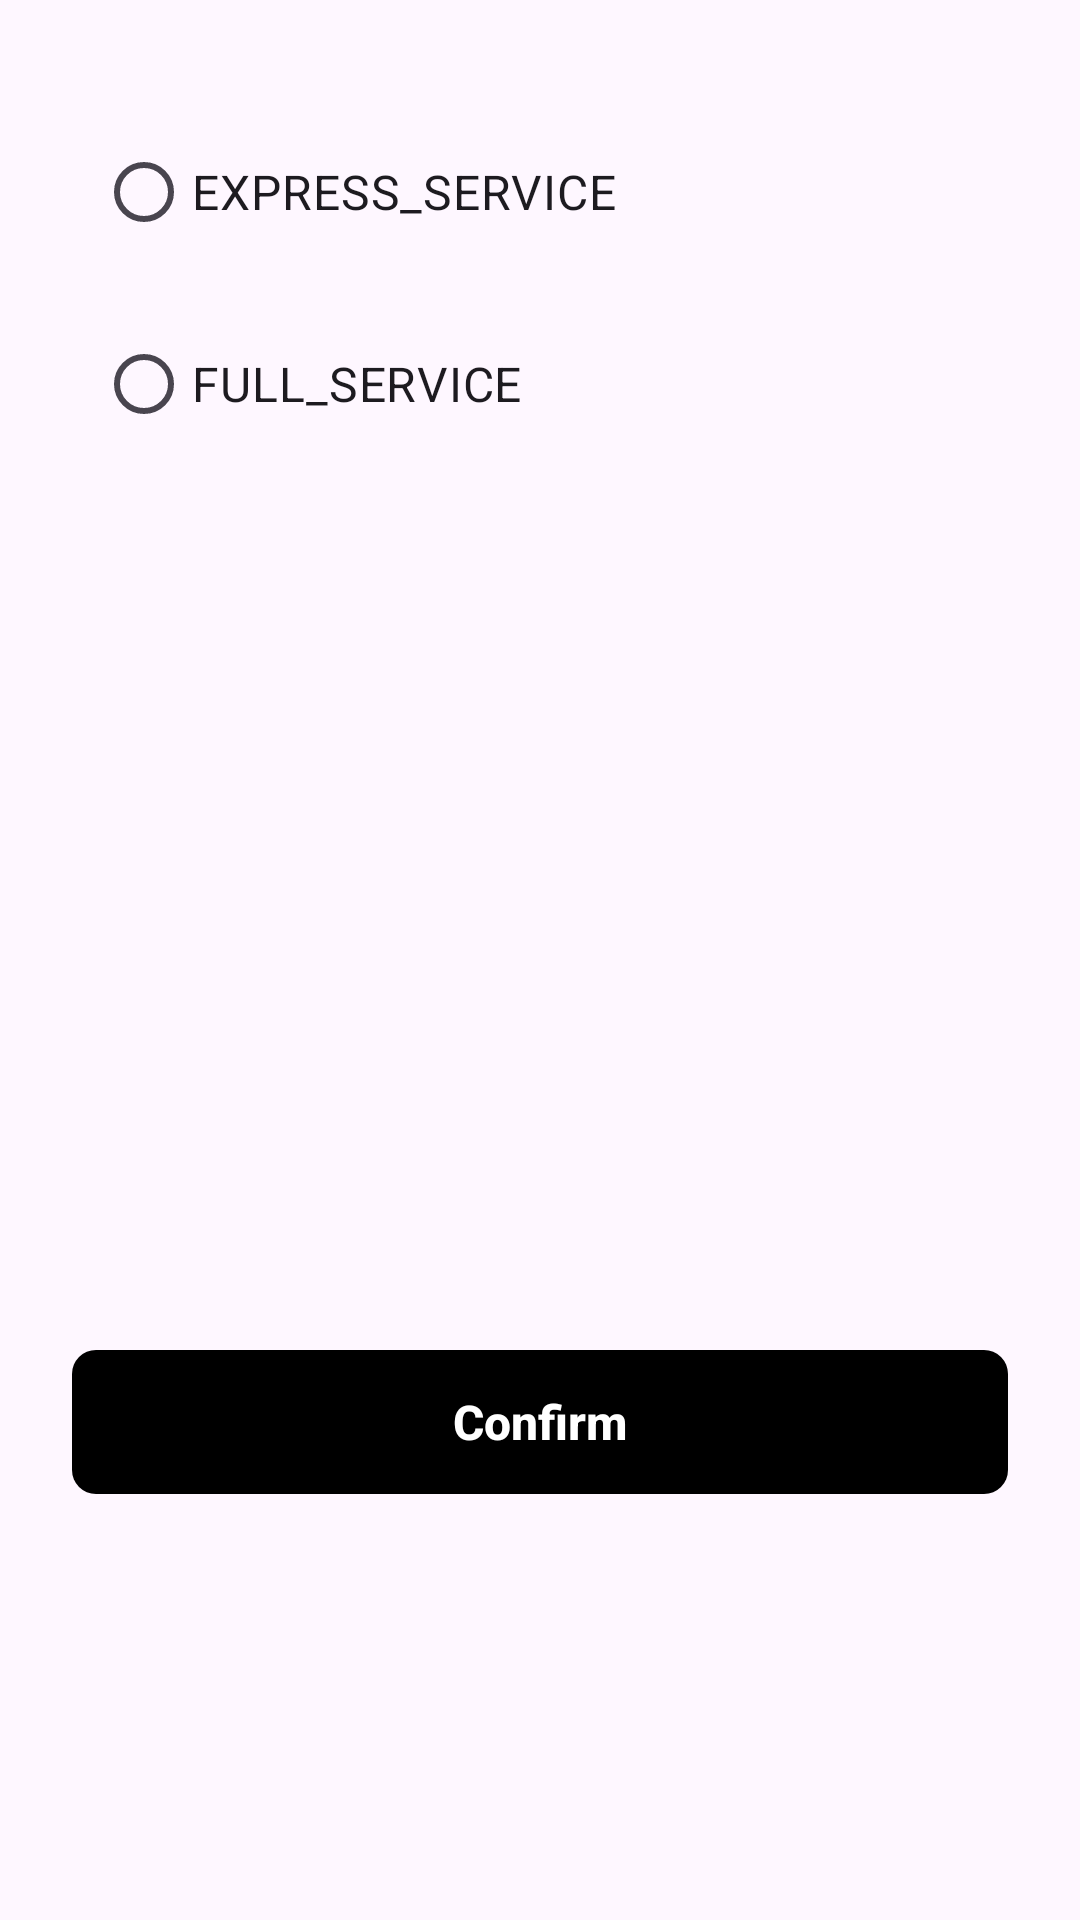

The Android layout XML behind this screen, and the referenced resources:
<!-- AndroidManifest.xml: application theme Theme.YomicepaTask -->
<!-- res/layout/bottom_sheet_create_return_request.xml -->
<?xml version="1.0" encoding="utf-8"?>
<androidx.constraintlayout.widget.ConstraintLayout xmlns:android="http://schemas.android.com/apk/res/android"
    xmlns:tools="http://schemas.android.com/tools"
    android:layout_width="match_parent"
    android:layout_height="wrap_content"
    android:padding="24dp"
    xmlns:app="http://schemas.android.com/apk/res-auto"
    tools:context=".presentation.bottomSheet.createReturnRequest.view.CreateReturnRequestBottomSheet">

    <RadioGroup
        android:id="@+id/radio_group"
        android:layout_width="match_parent"
        android:layout_height="wrap_content"
        android:padding="8dp"
        app:layout_constraintStart_toStartOf="parent"
        app:layout_constraintTop_toTopOf="parent">

        <RadioButton
            android:id="@+id/express_service_option"
            android:layout_width="wrap_content"
            android:layout_height="wrap_content"
            android:layout_gravity="start"
            android:layout_marginVertical="8dp"
            android:buttonTint="@color/primary_color"
            android:text="@string/express_service"
            android:textSize="16sp" />

        <RadioButton
            android:id="@+id/full_service_option"
            android:layout_width="wrap_content"
            android:layout_height="wrap_content"
            android:layout_gravity="start"
            android:layout_marginVertical="8dp"
            android:buttonTint="@color/primary_color"
            android:text="@string/full_service"
            android:textSize="16sp" />
    </RadioGroup>

    <androidx.recyclerview.widget.RecyclerView
        android:id="@+id/wholesalers_recycler_view"
        android:layout_width="0dp"
        android:layout_height="250dp"
        android:layout_marginTop="16dp"
        android:padding="8dp"
        tools:itemCount="4"
        app:layoutManager="androidx.recyclerview.widget.LinearLayoutManager"
        app:layout_constraintEnd_toEndOf="parent"
        app:layout_constraintStart_toStartOf="parent"
        app:layout_constraintTop_toBottomOf="@id/radio_group"
        tools:listitem="@layout/wholesalers_item" />

    <androidx.appcompat.widget.AppCompatButton
        android:id="@+id/confirm_btn"
        android:layout_width="0dp"
        android:layout_height="wrap_content"
        android:background="@drawable/rounded_background_eight"
        android:backgroundTint="@color/primary_color"
        android:gravity="center"
        android:layout_marginTop="16dp"
        android:text="@string/confirm"
        android:textAllCaps="false"
        android:textColor="@color/white"
        android:textSize="16sp"
        android:textStyle="bold"
        app:layout_constraintEnd_toEndOf="@id/wholesalers_recycler_view"
        app:layout_constraintStart_toStartOf="@id/wholesalers_recycler_view"
        app:layout_constraintTop_toBottomOf="@id/wholesalers_recycler_view" />

</androidx.constraintlayout.widget.ConstraintLayout>
<!-- res/layout/wholesalers_item.xml (included above) -->
<?xml version="1.0" encoding="utf-8"?>
<androidx.constraintlayout.widget.ConstraintLayout xmlns:android="http://schemas.android.com/apk/res/android"
    android:layout_width="match_parent"
    android:layout_height="wrap_content"
    xmlns:app="http://schemas.android.com/apk/res-auto"
    >

    <RadioButton
        android:id="@+id/radio_item"
        android:layout_width="wrap_content"
        android:layout_height="wrap_content"
        app:layout_constraintStart_toStartOf="parent"
        android:buttonTint="@color/primary_color"
        app:layout_constraintTop_toTopOf="parent"
        app:layout_constraintBottom_toBottomOf="parent"
        />

    <TextView
        android:id="@+id/wholesaler_text"
        android:layout_width="0dp"
        android:layout_height="wrap_content"
        android:layout_marginStart="16dp"
        android:textSize="16sp"
        app:layout_constraintTop_toTopOf="parent"
        app:layout_constraintBottom_toBottomOf="parent"
        app:layout_constraintStart_toEndOf="@id/radio_item"
        />

    <View
        android:id="@+id/line_view"
        android:layout_width="match_parent"
        android:layout_height="1dp"
        android:layout_marginTop="16dp"
        android:background="@drawable/background_line"
        app:layout_constraintTop_toBottomOf="@id/wholesaler_text" />

</androidx.constraintlayout.widget.ConstraintLayout>
<!-- resources referenced by this layout -->
<resources>
  <color name="primary_color">#FF000000</color>
  <color name="white">#FFFFFFFF</color>
  <!-- drawable background_line (drawable) -->
  <?xml version="1.0" encoding="utf-8"?>
  <layer-list xmlns:android="http://schemas.android.com/apk/res/android">
      <item android:top="-8dp" android:left="-8dp" android:right="-8dp">
          <shape>
              <solid android:color="#00000000"/>
              <stroke android:color="@color/secondary_color" android:width="1dp"/>
          </shape>
      </item>
  </layer-list>
  <!-- drawable rounded_background_eight (drawable) -->
  <?xml version="1.0" encoding="utf-8"?>
  <shape android:shape="rectangle"
      xmlns:android="http://schemas.android.com/apk/res/android">
      <corners android:radius="8dp"/>
  </shape>
  <string name="confirm">Confirm</string>
  <string name="express_service">EXPRESS_SERVICE</string>
  <string name="full_service">FULL_SERVICE</string>
  <style name="Theme.YomicepaTask" parent="Base.Theme.YomicepaTask" />
  <color name="secondary_color">#DCDCDC</color>
  <style name="Base.Theme.YomicepaTask" parent="Theme.Material3.DayNight.NoActionBar">
          
          
      </style>
</resources>
